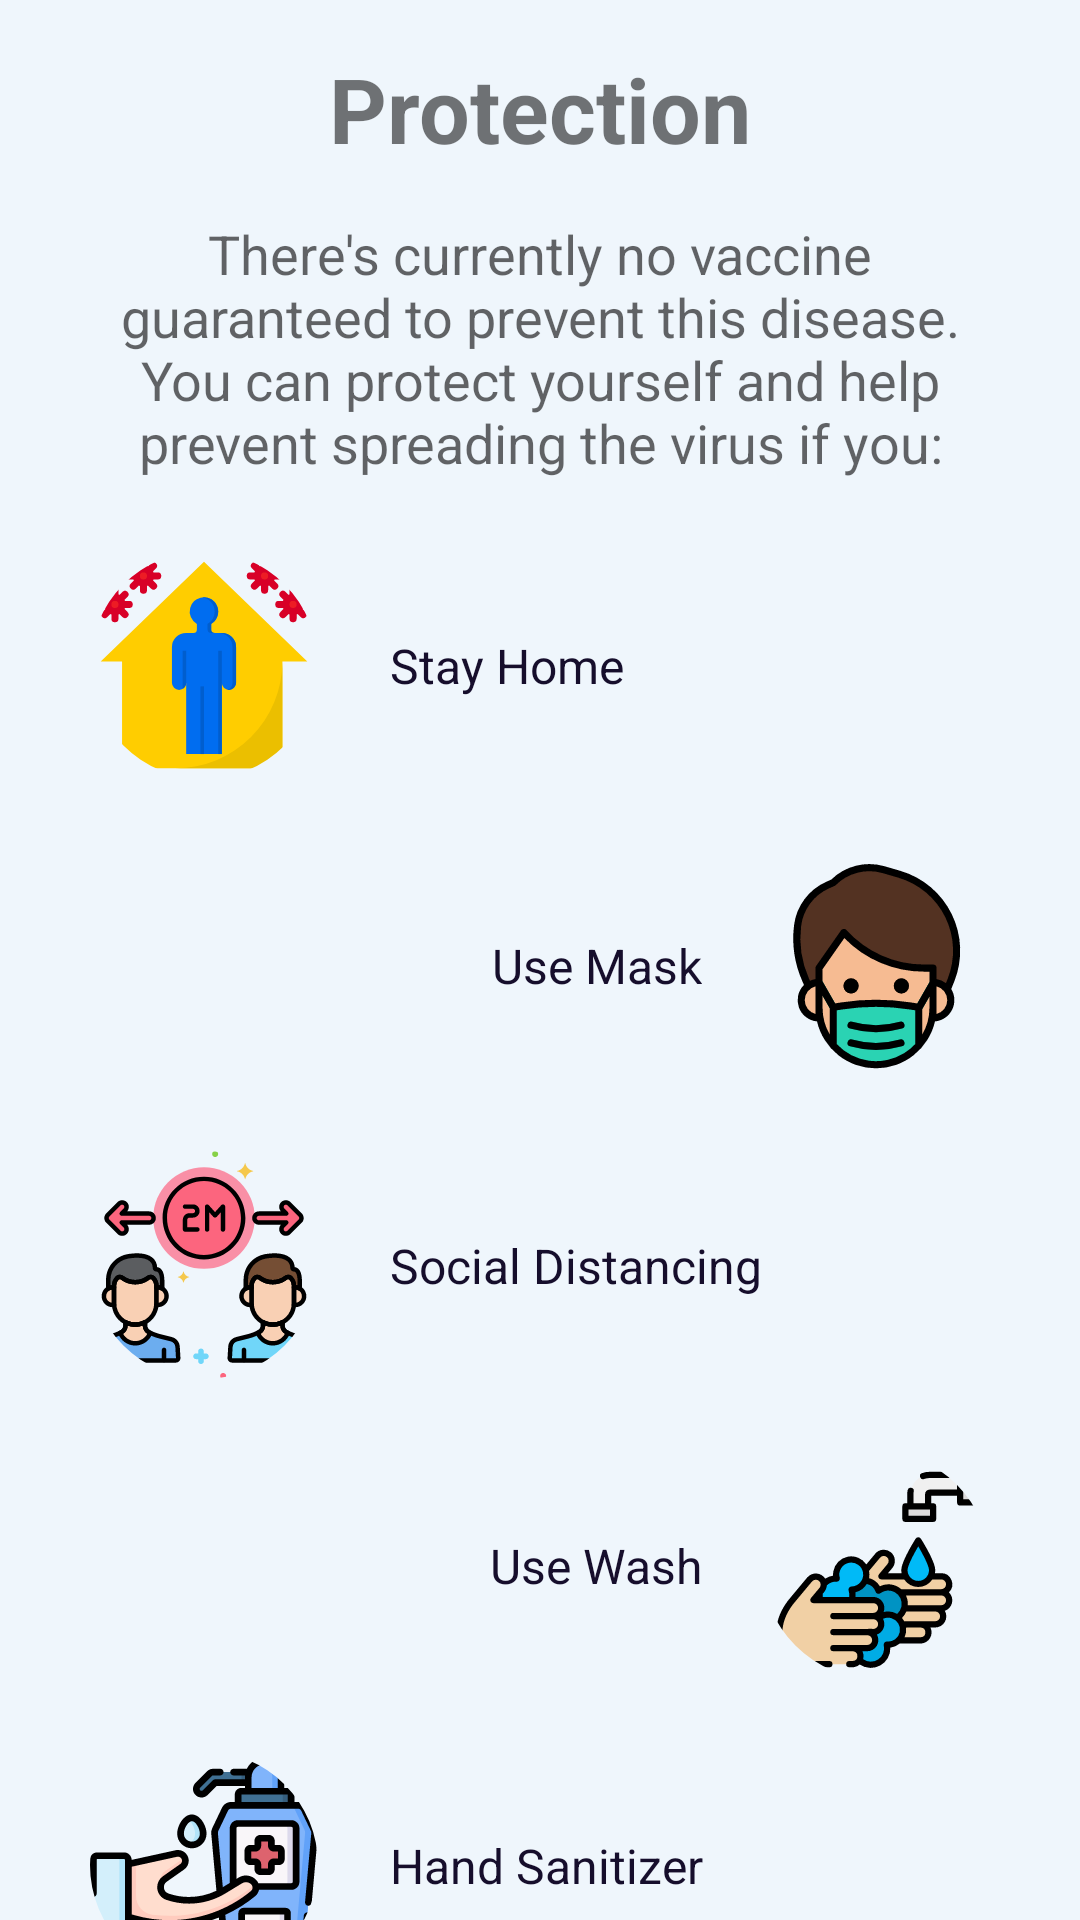

Reconstruct the res/layout file that produces this screen, plus the resources it refers to.
<!-- AndroidManifest.xml: application theme SplashTheme -->
<!-- res/layout/fragment_corona_protection.xml -->
<?xml version="1.0" encoding="utf-8"?>
<androidx.constraintlayout.widget.ConstraintLayout xmlns:android="http://schemas.android.com/apk/res/android"
    xmlns:app="http://schemas.android.com/apk/res-auto"
    android:layout_width="match_parent"
    android:layout_height="match_parent"
    android:background="@color/bg_color">

    <TextView
        android:id="@+id/title_protection"
        android:layout_width="wrap_content"
        android:layout_height="wrap_content"
        android:padding="16dp"
        android:text="@string/protection"
        android:textSize="30sp"
        android:textStyle="bold"
        app:layout_constraintEnd_toEndOf="parent"
        app:layout_constraintStart_toStartOf="parent"
        app:layout_constraintTop_toTopOf="parent" />

    <TextView
        android:id="@+id/text_protection"
        android:layout_width="match_parent"
        android:layout_height="wrap_content"
        android:gravity="center_horizontal"
        android:paddingHorizontal="30dp"
        android:text="@string/there_s_currently_no_vaccine_guaranteed_to_prevent_this_disease_you_can_protect_yourself_and_help_prevent_spreading_the_virus_if_you"
        android:textAppearance="?android:attr/textAppearanceMedium"
        app:layout_constraintEnd_toEndOf="parent"
        app:layout_constraintStart_toStartOf="parent"
        app:layout_constraintTop_toBottomOf="@+id/title_protection" />

    <TextView
        android:id="@+id/txtProtection"
        style="@style/textViewParagraph"
        android:layout_width="0dp"
        android:layout_height="wrap_content"
        android:layout_marginStart="12dp"
        android:layout_marginTop="0dp"
        android:text="@string/stay_home"
        app:layout_constraintBottom_toBottomOf="@+id/imgProtection"
        app:layout_constraintEnd_toEndOf="parent"
        app:layout_constraintEnd_toStartOf="@+id/guideLine_right"
        app:layout_constraintStart_toEndOf="@+id/imgProtection"
        app:layout_constraintTop_toTopOf="@+id/imgProtection" />

    <TextView
        android:id="@+id/txtProtection2"
        style="@style/textViewParagraph"
        android:layout_width="0dp"
        android:layout_height="wrap_content"
        android:layout_marginTop="0dp"
        android:text="@string/use_mask"
        android:textAlignment="textEnd"
        app:layout_constraintBottom_toBottomOf="@+id/imgProtection2"
        app:layout_constraintEnd_toStartOf="@+id/imgProtection2"
        app:layout_constraintStart_toEndOf="@+id/guideLine_left"
        app:layout_constraintTop_toTopOf="@+id/imgProtection2" />

    <TextView
        android:id="@+id/txtProtection3"
        style="@style/textViewParagraph"
        android:layout_width="0dp"
        android:layout_height="wrap_content"
        android:layout_marginStart="12dp"
        android:layout_marginTop="0dp"
        android:text="@string/social_distancing"
        app:layout_constraintBottom_toBottomOf="@+id/imgProtection3"
        app:layout_constraintEnd_toEndOf="parent"
        app:layout_constraintEnd_toStartOf="@+id/guideLine_right"
        app:layout_constraintStart_toEndOf="@+id/imgProtection3"
        app:layout_constraintTop_toTopOf="@+id/imgProtection3" />

    <TextView
        android:id="@+id/txtProtection4"
        style="@style/textViewParagraph"
        android:layout_width="0dp"
        android:layout_height="wrap_content"
        android:layout_marginTop="0dp"
        android:text="@string/use_wash"
        android:textAlignment="textEnd"
        app:layout_constraintBottom_toBottomOf="@+id/imgProtection4"
        app:layout_constraintEnd_toStartOf="@+id/imgProtection4"
        app:layout_constraintStart_toEndOf="@+id/guideLine_left"
        app:layout_constraintTop_toTopOf="@+id/imgProtection4" />

    <TextView
        android:id="@+id/txtProtection5"
        style="@style/textViewParagraph"
        android:layout_width="0dp"
        android:layout_height="wrap_content"
        android:layout_marginStart="12dp"
        android:layout_marginTop="0dp"
        android:text="@string/hand_sanitizer"
        app:layout_constraintBottom_toBottomOf="@+id/imgProtection5"
        app:layout_constraintEnd_toEndOf="parent"
        app:layout_constraintEnd_toStartOf="@+id/guideLine_right"
        app:layout_constraintStart_toEndOf="@+id/imgProtection5"
        app:layout_constraintTop_toTopOf="@+id/imgProtection5" />

    <androidx.constraintlayout.widget.Guideline
        android:id="@+id/guideLine_right"
        android:layout_width="wrap_content"
        android:layout_height="wrap_content"
        android:orientation="vertical"
        app:layout_constraintGuide_percent="0.95" />

    <androidx.constraintlayout.widget.Guideline
        android:id="@+id/guideLine_left"
        android:layout_width="wrap_content"
        android:layout_height="wrap_content"
        android:orientation="vertical"
        app:layout_constraintGuide_percent="0.05" />

    <com.google.android.material.imageview.ShapeableImageView
        android:id="@+id/imgProtection"
        android:layout_width="100dp"
        android:layout_height="100dp"
        android:layout_marginTop="12dp"
        android:padding="12dp"
        android:src="@drawable/ic_stay_home"
        app:layout_constraintEnd_toStartOf="@+id/txtProtection"
        app:layout_constraintStart_toEndOf="@+id/guideLine_left"
        app:layout_constraintTop_toBottomOf="@+id/text_protection"
        app:shapeAppearanceOverlay="@style/ShapeAppearanceOverlay.App.CornerSize50Percent" />

    <com.google.android.material.imageview.ShapeableImageView
        android:id="@+id/imgProtection2"
        android:layout_width="100dp"
        android:layout_height="100dp"
        android:padding="12dp"
        android:src="@drawable/ic_mask"
        app:layout_constraintEnd_toStartOf="@+id/guideLine_right"
        app:layout_constraintStart_toEndOf="@+id/txtProtection2"
        app:layout_constraintTop_toBottomOf="@+id/imgProtection"
        app:shapeAppearanceOverlay="@style/ShapeAppearanceOverlay.App.CornerSize50Percent" />

    <com.google.android.material.imageview.ShapeableImageView
        android:id="@+id/imgProtection3"
        android:layout_width="100dp"
        android:layout_height="100dp"
        android:padding="12dp"
        android:src="@drawable/ic_social_distancing"
        app:layout_constraintEnd_toStartOf="@+id/txtProtection3"
        app:layout_constraintStart_toEndOf="@+id/guideLine_left"
        app:layout_constraintTop_toBottomOf="@+id/imgProtection2"
        app:shapeAppearanceOverlay="@style/ShapeAppearanceOverlay.App.CornerSize50Percent" />

    <com.google.android.material.imageview.ShapeableImageView
        android:id="@+id/imgProtection4"
        android:layout_width="100dp"
        android:layout_height="100dp"
        android:padding="12dp"
        android:src="@drawable/ic_wash"
        app:layout_constraintEnd_toStartOf="@+id/guideLine_right"
        app:layout_constraintStart_toEndOf="@+id/txtProtection4"
        app:layout_constraintTop_toBottomOf="@+id/imgProtection3"
        app:shapeAppearanceOverlay="@style/ShapeAppearanceOverlay.App.CornerSize50Percent" />

    <com.google.android.material.imageview.ShapeableImageView
        android:id="@+id/imgProtection5"
        android:layout_width="100dp"
        android:layout_height="100dp"
        android:padding="12dp"
        android:src="@drawable/ic_hand_sanitizer"
        app:layout_constraintEnd_toStartOf="@+id/txtProtection5"
        app:layout_constraintStart_toEndOf="@+id/guideLine_left"
        app:layout_constraintTop_toBottomOf="@+id/imgProtection4"
        app:shapeAppearanceOverlay="@style/ShapeAppearanceOverlay.App.CornerSize50Percent" />

</androidx.constraintlayout.widget.ConstraintLayout>
<!-- resources referenced by this layout -->
<resources>
  <color name="bg_color">#EFF6FC</color>
  <!-- drawable ic_hand_sanitizer: vector/xml drawable (drawable, 11322 chars, omitted) -->
  <!-- drawable ic_mask: vector/xml drawable (drawable, 4067 chars, omitted) -->
  <!-- drawable ic_social_distancing: vector/xml drawable (drawable, 21759 chars, omitted) -->
  <!-- drawable ic_stay_home: vector/xml drawable (drawable, 4550 chars, omitted) -->
  <!-- drawable ic_wash: vector/xml drawable (drawable, 6261 chars, omitted) -->
  <string name="hand_sanitizer">Hand Sanitizer</string>
  <string name="protection">Protection</string>
  <string name="social_distancing">Social Distancing</string>
  <string name="stay_home">Stay Home</string>
  <string name="there_s_currently_no_vaccine_guaranteed_to_prevent_this_disease_you_can_protect_yourself_and_help_prevent_spreading_the_virus_if_you">There\'s currently no vaccine guaranteed to prevent this disease. You can protect yourself and help prevent spreading the virus if you:</string>
  <string name="use_mask">Use Mask</string>
  <string name="use_wash">Use Wash</string>
  <style name="ShapeAppearanceOverlay.App.CornerSize50Percent" parent="">
          <item name="cornerSize">50%</item>
      </style>
  <style name="textViewParagraph">
          <item name="android:layout_width">match_parent</item>
          <item name="android:layout_height">0dp</item>
          <item name="android:layout_marginStart">8dp</item>
          <item name="android:layout_marginTop">32dp</item>
          <item name="android:layout_marginEnd">8dp</item>
          <item name="android:justificationMode">inter_word</item>
          <item name="android:lineSpacingExtra">4dp</item>
          <item name="android:textAlignment">textStart</item>
          <item name="android:textAllCaps">false</item>
          <item name="android:textColor">#160E2C</item>
          <item name="android:textSize">16sp</item>
      </style>
  <style name="SplashTheme" parent="Theme.AppCompat.Light.NoActionBar">
          <item name="android:windowSplashscreenContent" tools:targetApi="o">@drawable/covid_vaccine</item>
          <item name="android:statusBarColor">#edf0f3</item>
      </style>
  <!-- drawable covid_vaccine: gif bitmap (drawable, 54010 bytes) -->
</resources>
